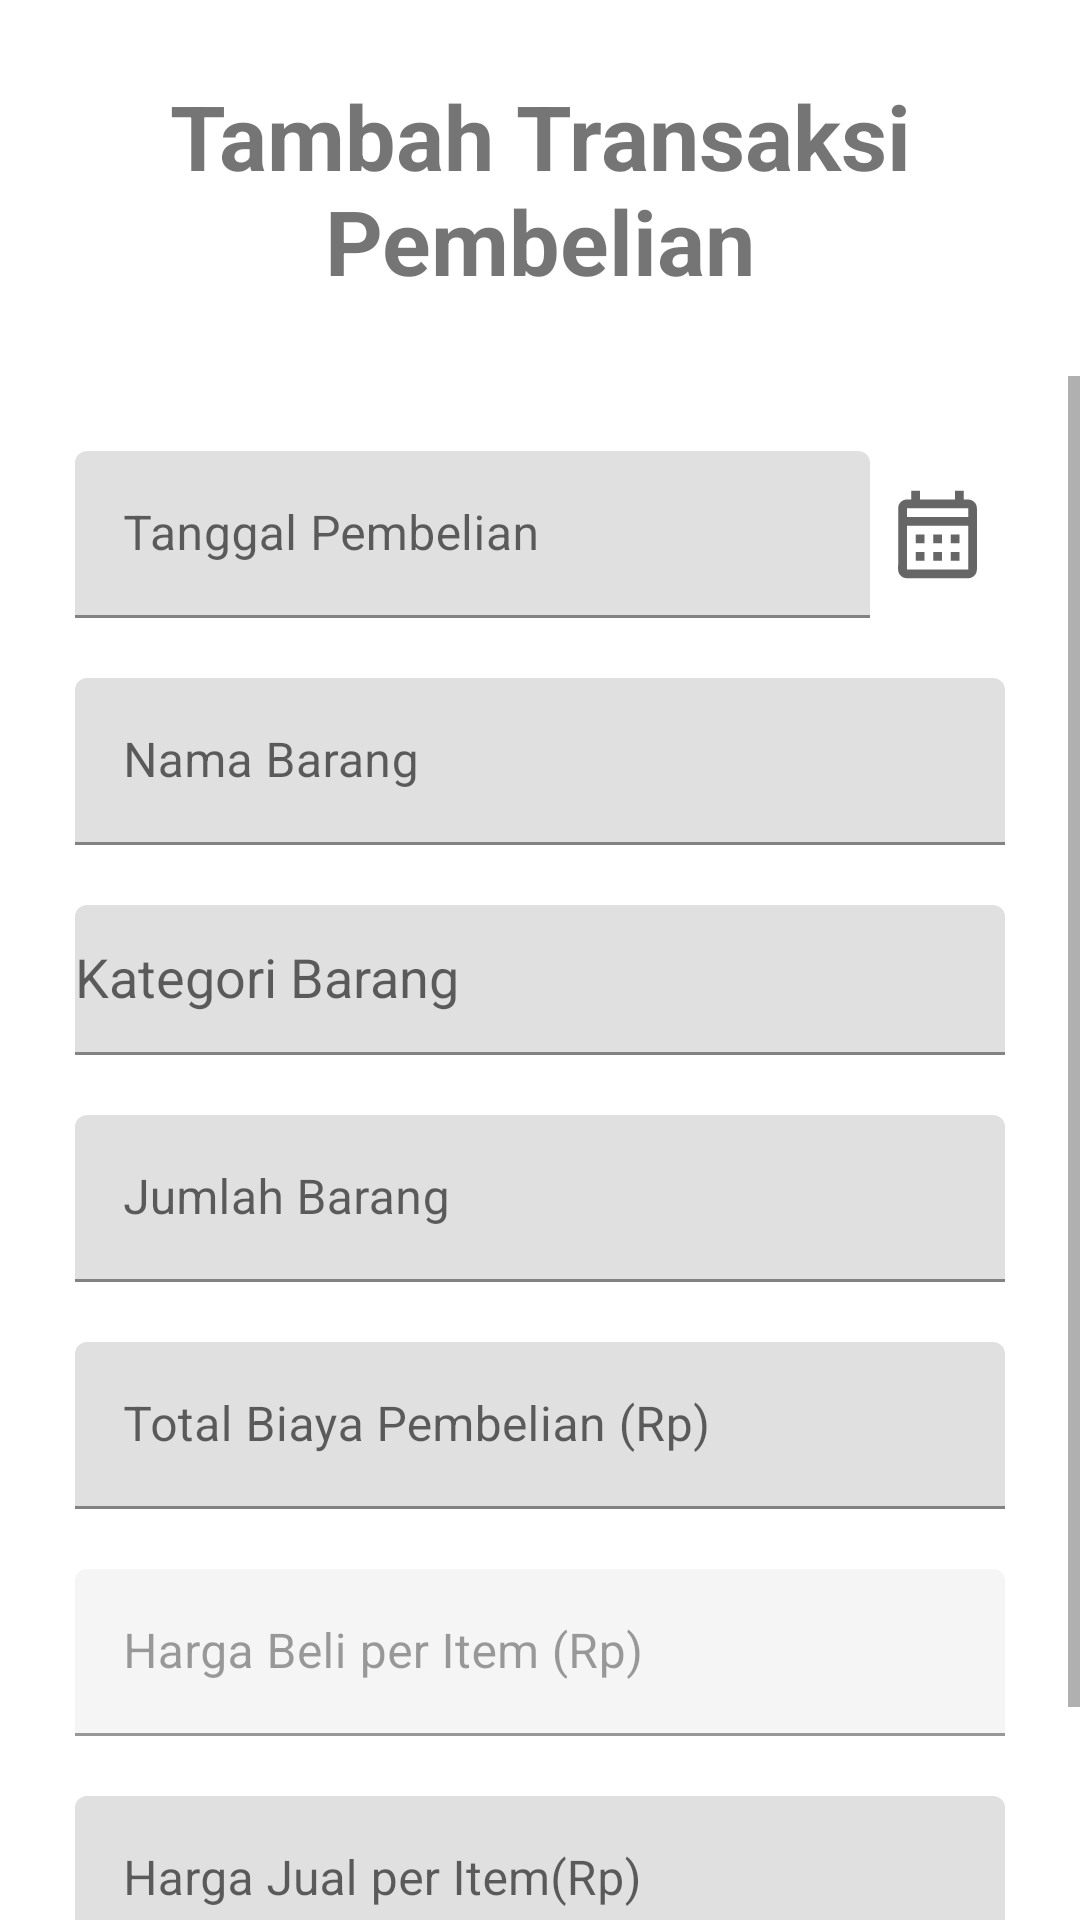

Reconstruct the res/layout file that produces this screen, plus the resources it refers to.
<!-- AndroidManifest.xml: application theme Theme.SahabatToko -->
<!-- res/layout/fragment_pembelian_barang.xml -->
<?xml version="1.0" encoding="utf-8"?>
<RelativeLayout xmlns:android="http://schemas.android.com/apk/res/android"
    xmlns:app="http://schemas.android.com/apk/res-auto"
    xmlns:tools="http://schemas.android.com/tools"
    android:layout_width="match_parent"
    android:layout_height="match_parent"
    tools:context=".tampilmenu.FragmentPembelianBarang">

    <TextView
        android:layout_width="match_parent"
        android:layout_height="wrap_content"
        android:gravity="center"
        android:text="@string/title_tbeli_trx"
        android:textSize="30sp"
        android:textStyle="bold"
        android:layout_marginTop="25dp"
        android:layout_alignParentTop="true"
        android:id="@+id/tvtitle_tambah_brg"/>

    <ScrollView
        android:layout_width="match_parent"
        android:layout_height="wrap_content"
        android:layout_below="@+id/tvtitle_tambah_brg"
        android:layout_marginTop="25dp"
        >
        <LinearLayout
            android:layout_width="match_parent"
            android:layout_height="wrap_content"
            android:orientation="vertical"
            android:layout_margin="25dp">
            <LinearLayout
                android:layout_width="match_parent"
                android:layout_height="wrap_content"
                android:layout_marginBottom="20dp"
                android:orientation="horizontal">
                <com.google.android.material.textfield.TextInputLayout
                    android:layout_width="0dp"
                    android:layout_height="wrap_content"
                    android:layout_weight=".7"
                    android:id="@+id/edttglbeli"
                    android:hint="@string/title_tglbeli"
                    android:ems="10">
                    <com.google.android.material.textfield.TextInputEditText
                        android:layout_width="match_parent"
                        android:layout_height="wrap_content"/>
                </com.google.android.material.textfield.TextInputLayout>
                <ImageView
                    android:layout_width="35dp"
                    android:layout_height="match_parent"
                    android:id="@+id/btntglbeli"
                    android:src="@drawable/ic_outline_calendar_month_12"
                    android:layout_centerInParent="true"
                    android:layout_margin="5dp"/>
            </LinearLayout>
            <com.google.android.material.textfield.TextInputLayout
                android:layout_width="match_parent"
                android:layout_height="wrap_content"
                android:id="@+id/edtnmbrg"
                android:hint="@string/title_namabrg"
                android:layout_marginBottom="20dp"
                android:ems="10">
                <com.google.android.material.textfield.TextInputEditText
                    android:layout_width="match_parent"
                    android:layout_height="wrap_content"/>
            </com.google.android.material.textfield.TextInputLayout>

            <com.google.android.material.textfield.TextInputLayout
                android:layout_width="match_parent"
                android:layout_height="50dp"
                android:hint="@string/title_ktgrbrg"
                android:layout_marginBottom="20dp"
                android:ems="10">
                <AutoCompleteTextView
                    android:id="@+id/attktgr"
                    android:layout_width="match_parent"
                    android:layout_height="match_parent"/>
            </com.google.android.material.textfield.TextInputLayout>

            <com.google.android.material.textfield.TextInputLayout
                android:layout_width="match_parent"
                android:layout_height="wrap_content"
                android:id="@+id/edtjmlhbrg"
                android:hint="@string/title_jmlhbrg"
                android:layout_marginBottom="20dp"
                android:ems="10">
                <com.google.android.material.textfield.TextInputEditText
                    android:layout_width="match_parent"
                    android:layout_height="wrap_content"/>
            </com.google.android.material.textfield.TextInputLayout>

            <com.google.android.material.textfield.TextInputLayout
                android:layout_width="match_parent"
                android:layout_height="wrap_content"
                android:id="@+id/edtbeli"
                android:hint="@string/title_ttlbeli"
                android:layout_marginBottom="20dp"
                android:ems="10">
                <com.google.android.material.textfield.TextInputEditText
                    android:layout_width="match_parent"
                    android:layout_height="wrap_content"/>
            </com.google.android.material.textfield.TextInputLayout>


            <com.google.android.material.textfield.TextInputLayout
                android:layout_width="match_parent"
                android:layout_height="wrap_content"
                android:id="@+id/edtbelisatu"
                android:hint="@string/title_hrgbeli"
                android:layout_marginBottom="20dp"
                android:enabled="false"
                android:ems="10">
                <com.google.android.material.textfield.TextInputEditText
                    android:layout_width="match_parent"
                    android:layout_height="wrap_content"/>
            </com.google.android.material.textfield.TextInputLayout>

            <com.google.android.material.textfield.TextInputLayout
                android:layout_width="match_parent"
                android:layout_height="wrap_content"
                android:id="@+id/edtjual"
                android:hint="@string/title_hrgjual"
                android:layout_marginBottom="20dp"
                android:ems="10">
                <com.google.android.material.textfield.TextInputEditText
                    android:layout_width="match_parent"
                    android:layout_height="wrap_content"/>
            </com.google.android.material.textfield.TextInputLayout>

            <RelativeLayout
                android:layout_width="match_parent"
                android:layout_height="wrap_content">

                <ProgressBar
                    android:layout_width="match_parent"
                    android:layout_height="wrap_content"
                    android:layout_centerVertical="true"
                    android:visibility="gone"
                    android:id="@+id/pgtmbhbrg"/>

                <Button
                    android:id="@+id/btntmbhbrg"
                    android:layout_width="match_parent"
                    android:layout_height="wrap_content"
                    android:text="@string/title_tambah_brg"
                    android:textAllCaps="true"
                    android:textColor="@android:color/white" />
            </RelativeLayout>
        </LinearLayout>
    </ScrollView>
</RelativeLayout>
<!-- resources referenced by this layout -->
<resources>
  <!-- drawable ic_outline_calendar_month_12 (drawable) -->
  <vector android:height="12dp" android:tint="?attr/colorControlNormal"
      android:viewportHeight="24" android:viewportWidth="24"
      android:width="12dp" xmlns:android="http://schemas.android.com/apk/res/android">
      <path android:fillColor="@android:color/white" android:pathData="M19,4h-1V2h-2v2H8V2H6v2H5C3.89,4 3.01,4.9 3.01,6L3,20c0,1.1 0.89,2 2,2h14c1.1,0 2,-0.9 2,-2V6C21,4.9 20.1,4 19,4zM19,20H5V10h14V20zM19,8H5V6h14V8zM9,14H7v-2h2V14zM13,14h-2v-2h2V14zM17,14h-2v-2h2V14zM9,18H7v-2h2V18zM13,18h-2v-2h2V18zM17,18h-2v-2h2V18z"/>
  </vector>
  <string name="title_hrgbeli">Harga Beli per Item (Rp)</string>
  <string name="title_hrgjual">Harga Jual per Item(Rp)</string>
  <string name="title_jmlhbrg">Jumlah Barang</string>
  <string name="title_ktgrbrg">Kategori Barang</string>
  <string name="title_namabrg">Nama Barang</string>
  <string name="title_tambah_brg">Tambah Barang</string>
  <string name="title_tbeli_trx">Tambah Transaksi Pembelian</string>
  <string name="title_tglbeli">Tanggal Pembelian</string>
  <string name="title_ttlbeli">Total Biaya Pembelian (Rp)</string>
  <style name="Theme.SahabatToko" parent="Theme.MaterialComponents.DayNight.DarkActionBar">
          
          <item name="colorPrimary">@color/purple_500</item>
          <item name="colorPrimaryVariant">@color/purple_700</item>
          <item name="colorOnPrimary">@color/white</item>
          
          <item name="colorSecondary">@color/teal_200</item>
          <item name="colorSecondaryVariant">@color/teal_700</item>
          <item name="colorOnSecondary">@color/black</item>
          
          <item name="android:statusBarColor" tools:targetApi="l">?attr/colorPrimaryVariant</item>
          
      </style>
  <!-- not gathered from this repository: default colours our renderer supplied (Android Studio template values) -->
  <color name="purple_500">#FF6200EE</color>
  <color name="purple_700">#FF3700B3</color>
  <color name="teal_200">#FF03DAC5</color>
  <color name="teal_700">#FF018786</color>
  <color name="black">#FF000000</color>
  <color name="white">#FFFFFFFF</color>
</resources>
